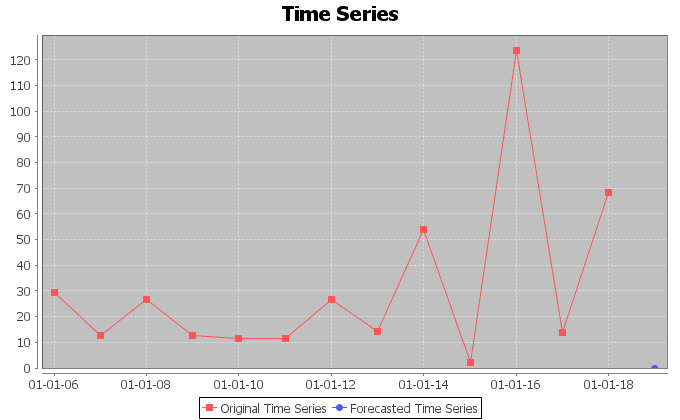

The table this chart was drawn from, first rows:
time, value
Sun Jan 01 00:00:00 CET 2006, 29.23
Mon Jan 01 00:00:00 CET 2007, 12.86
Tue Jan 01 00:00:00 CET 2008, 26.65
Thu Jan 01 00:00:00 CET 2009, 12.8
Fri Jan 01 00:00:00 CET 2010, 11.68
Sat Jan 01 00:00:00 CET 2011, 11.43
Sun Jan 01 00:00:00 CET 2012, 26.74
Tue Jan 01 00:00:00 CET 2013, 14.15
Wed Jan 01 00:00:00 CET 2014, 54.02
Thu Jan 01 00:00:00 CET 2015, 1.969
Fri Jan 01 00:00:00 CET 2016, 123.5
Sun Jan 01 00:00:00 CET 2017, 13.81
Mon Jan 01 00:00:00 CET 2018, 68.4
Tue Jan 01 00:00:00 CET 2019, 0.0
